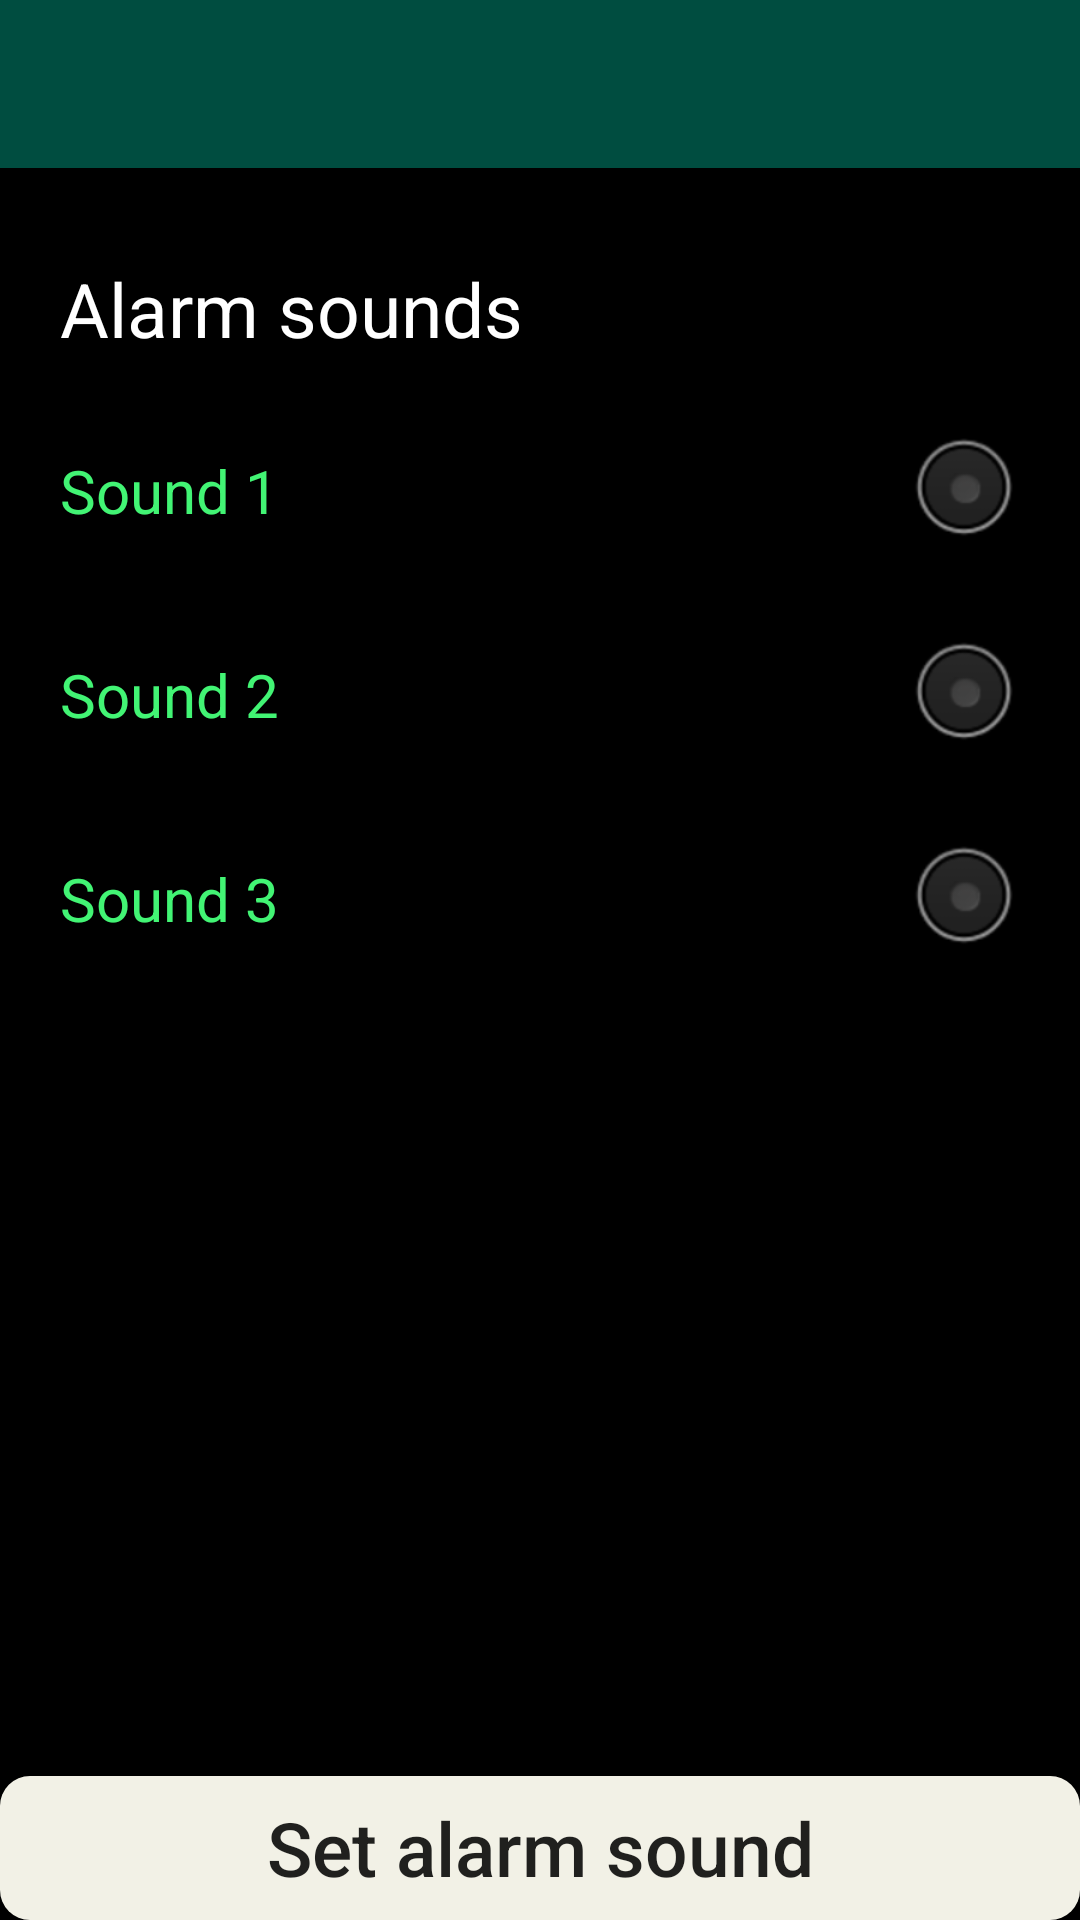

Produce the Android XML layout that renders to this screen, including the resource entries it uses.
<!-- AndroidManifest.xml: application theme AppTheme -->
<!-- res/layout/activity_settings.xml -->
<?xml version="1.0" encoding="utf-8"?>
<LinearLayout xmlns:android="http://schemas.android.com/apk/res/android"
    xmlns:tools="http://schemas.android.com/tools"
    android:layout_width="match_parent"
    android:layout_height="match_parent"
    android:background="@color/black"
    android:orientation="vertical"
    tools:context=".activity.MainActivity">


    <include
        android:id="@+id/app_bar"
        layout="@layout/app_bar" />

    <LinearLayout
        android:id="@+id/ll2"
        android:layout_width="match_parent"
        android:layout_height="wrap_content"
        android:layout_marginTop="20dp"
        android:layout_weight="1"
        android:orientation="vertical">

        <TextView
            android:id="@+id/tvAlarmSoundsLabel"
            android:layout_width="wrap_content"
            android:layout_height="wrap_content"
            android:layout_gravity="left"
            android:layout_marginLeft="20dp"
            android:layout_marginTop="10dp"
            android:text="Alarm sounds"
            android:textColor="@color/colorMyWhite"
            android:textSize="25dp" />

        <LinearLayout
            android:id="@+id/llSound1"
            android:layout_width="match_parent"
            android:layout_height="wrap_content"
            android:layout_marginTop="20dp"
            android:orientation="horizontal">

            <TextView
                android:id="@+id/tvSound1"
                android:layout_width="wrap_content"
                android:layout_height="wrap_content"
                android:layout_gravity="center_vertical"
                android:layout_marginLeft="20dp"
                android:text="Sound 1"
                android:textColor="@color/colorMyLightGreen"
                android:textSize="20dp" />

            <View
                android:layout_width="0dp"
                android:layout_height="0dp"
                android:layout_weight="1" />

            <ImageButton
                android:id="@+id/ibPlaySound1"
                android:layout_width="48dp"
                android:layout_height="48dp"
                android:layout_gravity="center_vertical"
                android:background="@null"
                android:src="@drawable/ic_volume_mute_white_48dp">

            </ImageButton>

            <RadioButton
                android:id="@+id/rbSound1"
                android:layout_width="48dp"
                android:layout_height="48dp"
                android:layout_marginRight="20dp"
                android:background="@color/colorMyBlack"
                android:button="@null"
                android:buttonTint="@color/colorMyLightGreen"
                android:drawableRight="@android:drawable/btn_radio"
                android:textColor="@color/colorMyLightGreen"
                android:textSize="20dp" />
        </LinearLayout>

        <LinearLayout
            android:id="@+id/llSound2"
            android:layout_width="match_parent"
            android:layout_height="wrap_content"
            android:layout_marginTop="20dp"
            android:orientation="horizontal">

            <TextView
                android:id="@+id/tvSound2"
                android:layout_width="wrap_content"
                android:layout_height="wrap_content"
                android:layout_gravity="center_vertical"
                android:layout_marginLeft="20dp"
                android:text="Sound 2"
                android:textColor="@color/colorMyLightGreen"
                android:textSize="20dp" />

            <View
                android:layout_width="0dp"
                android:layout_height="0dp"
                android:layout_weight="1" />

            <ImageButton
                android:id="@+id/ibPlaySound2"
                android:layout_width="48dp"
                android:layout_height="48dp"
                android:layout_gravity="center_vertical"
                android:background="@null"
                android:src="@drawable/ic_volume_mute_white_48dp">
            </ImageButton>

            <RadioButton
                android:id="@+id/rbSound2"
                android:layout_width="48dp"
                android:layout_height="48dp"

                android:layout_marginRight="20dp"
                android:background="@color/colorMyBlack"
                android:button="@null"
                android:buttonTint="@color/colorMyLightGreen"
                android:drawableRight="@android:drawable/btn_radio"
                android:textColor="@color/colorMyLightGreen"
                android:textSize="20dp" />
        </LinearLayout>

        <LinearLayout
            android:id="@+id/llSound3"
            android:layout_width="match_parent"
            android:layout_height="wrap_content"
            android:layout_marginTop="20dp"
            android:orientation="horizontal">

            <TextView
                android:id="@+id/tvSound3"
                android:layout_width="wrap_content"
                android:layout_height="wrap_content"
                android:layout_gravity="center_vertical"
                android:layout_marginLeft="20dp"
                android:text="Sound 3"
                android:textColor="@color/colorMyLightGreen"
                android:textSize="20dp" />

            <View
                android:layout_width="0dp"
                android:layout_height="0dp"
                android:layout_weight="1" />

            <ImageButton
                android:id="@+id/ibPlaySound3"
                android:layout_width="48dp"
                android:layout_height="48dp"
                android:layout_gravity="center_vertical"
                android:background="@null"
                android:src="@drawable/ic_volume_mute_white_48dp">

            </ImageButton>

            <RadioButton
                android:id="@+id/rbSound3"
                android:layout_width="48dp"
                android:layout_height="48dp"
                android:layout_marginRight="20dp"
                android:background="@color/colorMyBlack"
                android:button="@null"
                android:buttonTint="@color/colorMyLightGreen"
                android:drawableRight="@android:drawable/btn_radio"
                android:textColor="@color/colorMyLightGreen"
                android:textSize="20dp" />
        </LinearLayout>

    </LinearLayout>


    <Button
        android:id="@+id/bSetAlarmSound"
        android:layout_width="match_parent"
        android:layout_height="wrap_content"
        android:layout_alignParentBottom="true"
        android:layout_gravity="bottom"
        android:background="@drawable/selector_button_gray_pressed"
        android:text="Set alarm sound"
        android:textAllCaps="false"
        android:textSize="25dp" />
</LinearLayout>
<!-- res/layout/app_bar.xml (included above) -->
<?xml version="1.0" encoding="utf-8"?>
<android.support.v7.widget.Toolbar xmlns:android="http://schemas.android.com/apk/res/android"
    android:layout_width="match_parent"
    android:layout_height="wrap_content"
    xmlns:app="http://schemas.android.com/apk/res-auto"
    android:background="@color/colorMyDarkMain"
    app:theme="@style/MyCustomDarkToolBarTheme"
    app:popupTheme="@style/ThemeOverlay.AppCompat.Dark">

</android.support.v7.widget.Toolbar>
<!-- resources referenced by this layout -->
<resources>
  <color name="colorMyBlack">#000000</color>
  <color name="colorMyDarkMain">#004D40</color>
  <color name="colorMyLightGreen">#42f474</color>
  <color name="colorMyWhite">#ffffff</color>
  <!-- drawable selector_button_gray_pressed (drawable) -->
  <?xml version="1.0" encoding="utf-8"?>
  <selector xmlns:android="http://schemas.android.com/apk/res/android">
      <item
          android:state_focused="true"
          android:state_pressed="true"
          android:drawable="@drawable/edit_button_shape_pressed" />
  
      <item
          android:state_focused="false"
          android:state_pressed="true"
          android:drawable="@drawable/edit_button_shape_pressed" />
  
      <item android:drawable="@drawable/edit_button_shape" />
  </selector>
  <style name="MyCustomDarkToolBarTheme" parent="ThemeOverlay.AppCompat.Dark">
          <item name="android:background">@color/colorMyDarkMain</item>
      </style>
  <style name="AppTheme" parent="Theme.AppCompat.Light.NoActionBar">
          <item name="colorPrimary">@color/colorMyDarkMain</item>
          <item name="colorPrimaryDark">@color/colorMyDarkMain</item>
          <item name="colorAccent">@color/colorMyDarkGreen</item>
      </style>
  <!-- drawable edit_button_shape_pressed (drawable) -->
  <?xml version="1.0" encoding="utf-8"?>
  <shape xmlns:android="http://schemas.android.com/apk/res/android">
      <solid android:color="@color/colorMyLightGreen"/>
      <corners android:radius="10dip"/>
      <padding
          android:left="0dip"
          android:top="0dip"
          android:right="0dip"
          android:bottom="0dip" />
  </shape>
  <!-- drawable edit_button_shape (drawable) -->
  <?xml version="1.0" encoding="utf-8"?>
  <shape xmlns:android="http://schemas.android.com/apk/res/android">
      <solid android:color="@color/colorMyLightGrey"/>
      <corners android:radius="10dip"/>
      <padding android:left="0dip" android:top="0dip" android:right="0dip" android:bottom="0dip" />
  </shape>
  <color name="colorMyDarkGreen">#2e8c48</color>
  <color name="colorMyLightGrey">#f2f1e6</color>
  <!-- not gathered from this repository: default colours our renderer supplied (Android Studio template values) -->
  <color name="black">#FF000000</color>
</resources>
